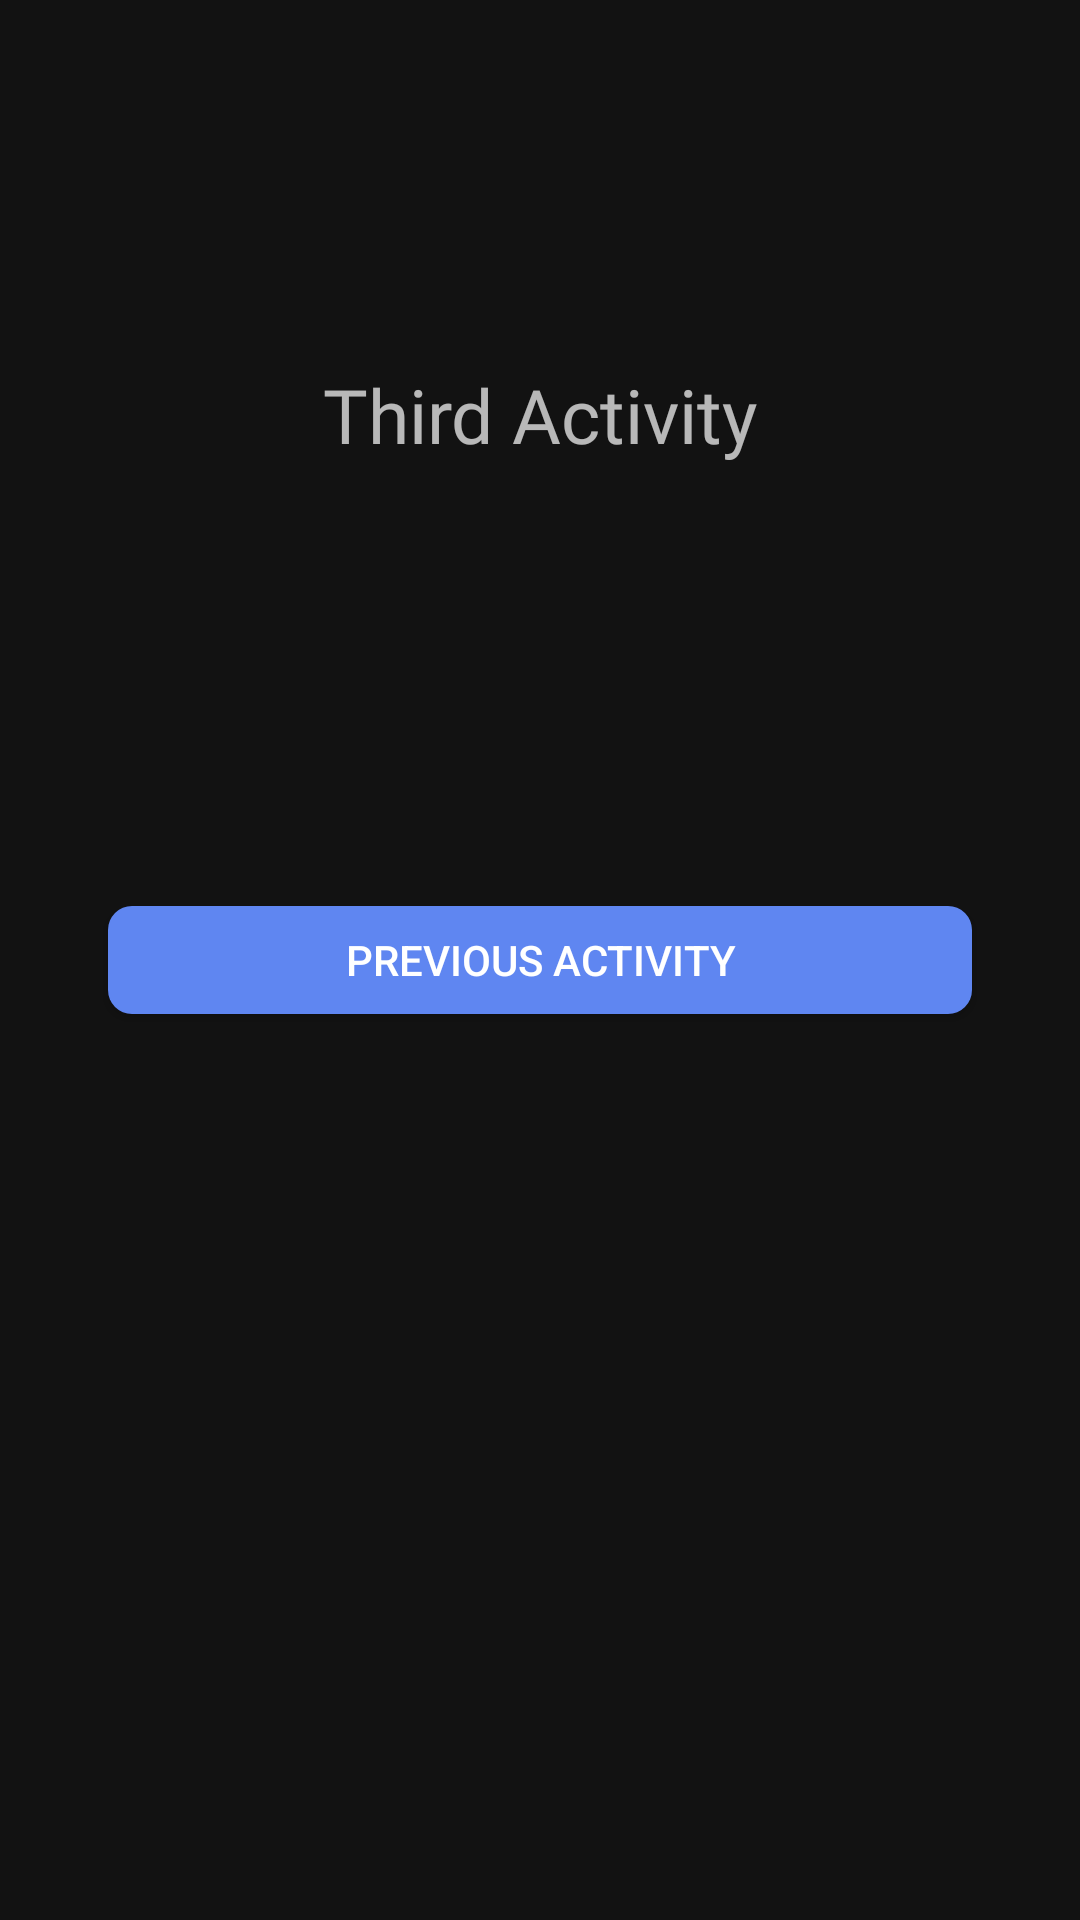

Write the Android layout XML for this screen, with the resource values it uses.
<!-- AndroidManifest.xml: application theme Theme.MaterialComponents.NoActionBar -->
<!-- res/layout/activity_third.xml -->
<?xml version="1.0" encoding="utf-8"?>
<layout>
    <androidx.constraintlayout.widget.ConstraintLayout
        xmlns:android="http://schemas.android.com/apk/res/android"
        xmlns:app="http://schemas.android.com/apk/res-auto"
        xmlns:tools="http://schemas.android.com/tools"
        android:layout_width="match_parent"
        android:layout_height="match_parent"
        tools:context=".ThirdActivity">

        <TextView
            android:layout_width="wrap_content"
            android:layout_height="wrap_content"
            android:text="Third Activity"
            android:textSize="25sp"
            app:layout_constraintVertical_bias="0.2"
            android:fontFamily="@font/apple_sd_gothic_neo_bold"
            app:layout_constraintTop_toTopOf="parent"
            app:layout_constraintStart_toStartOf="parent"
            app:layout_constraintEnd_toEndOf="parent"
            app:layout_constraintBottom_toBottomOf="parent"/>

        <androidx.appcompat.widget.AppCompatButton
            android:id="@+id/button_previous"
            android:layout_width="0dp"
            android:layout_height="0dp"
            app:layout_constraintWidth_percent="0.8"
            app:layout_constraintDimensionRatio="8:1"
            android:text="Previous Activity"
            android:background="@drawable/button_radius"
            app:layout_constraintTop_toTopOf="parent"
            app:layout_constraintBottom_toBottomOf="parent"
            app:layout_constraintStart_toStartOf="parent"
            app:layout_constraintEnd_toEndOf="parent" />

    </androidx.constraintlayout.widget.ConstraintLayout>
</layout>
<!-- resources referenced by this layout -->
<resources>
  <!-- drawable button_radius (drawable) -->
  <?xml version="1.0" encoding="utf-8"?>
  <shape xmlns:android="http://schemas.android.com/apk/res/android">
      <solid android:color="@color/peace_blue"/>
      <corners android:radius="8dp"/>
  </shape>
  <color name="peace_blue">#5f86f1</color>
</resources>
